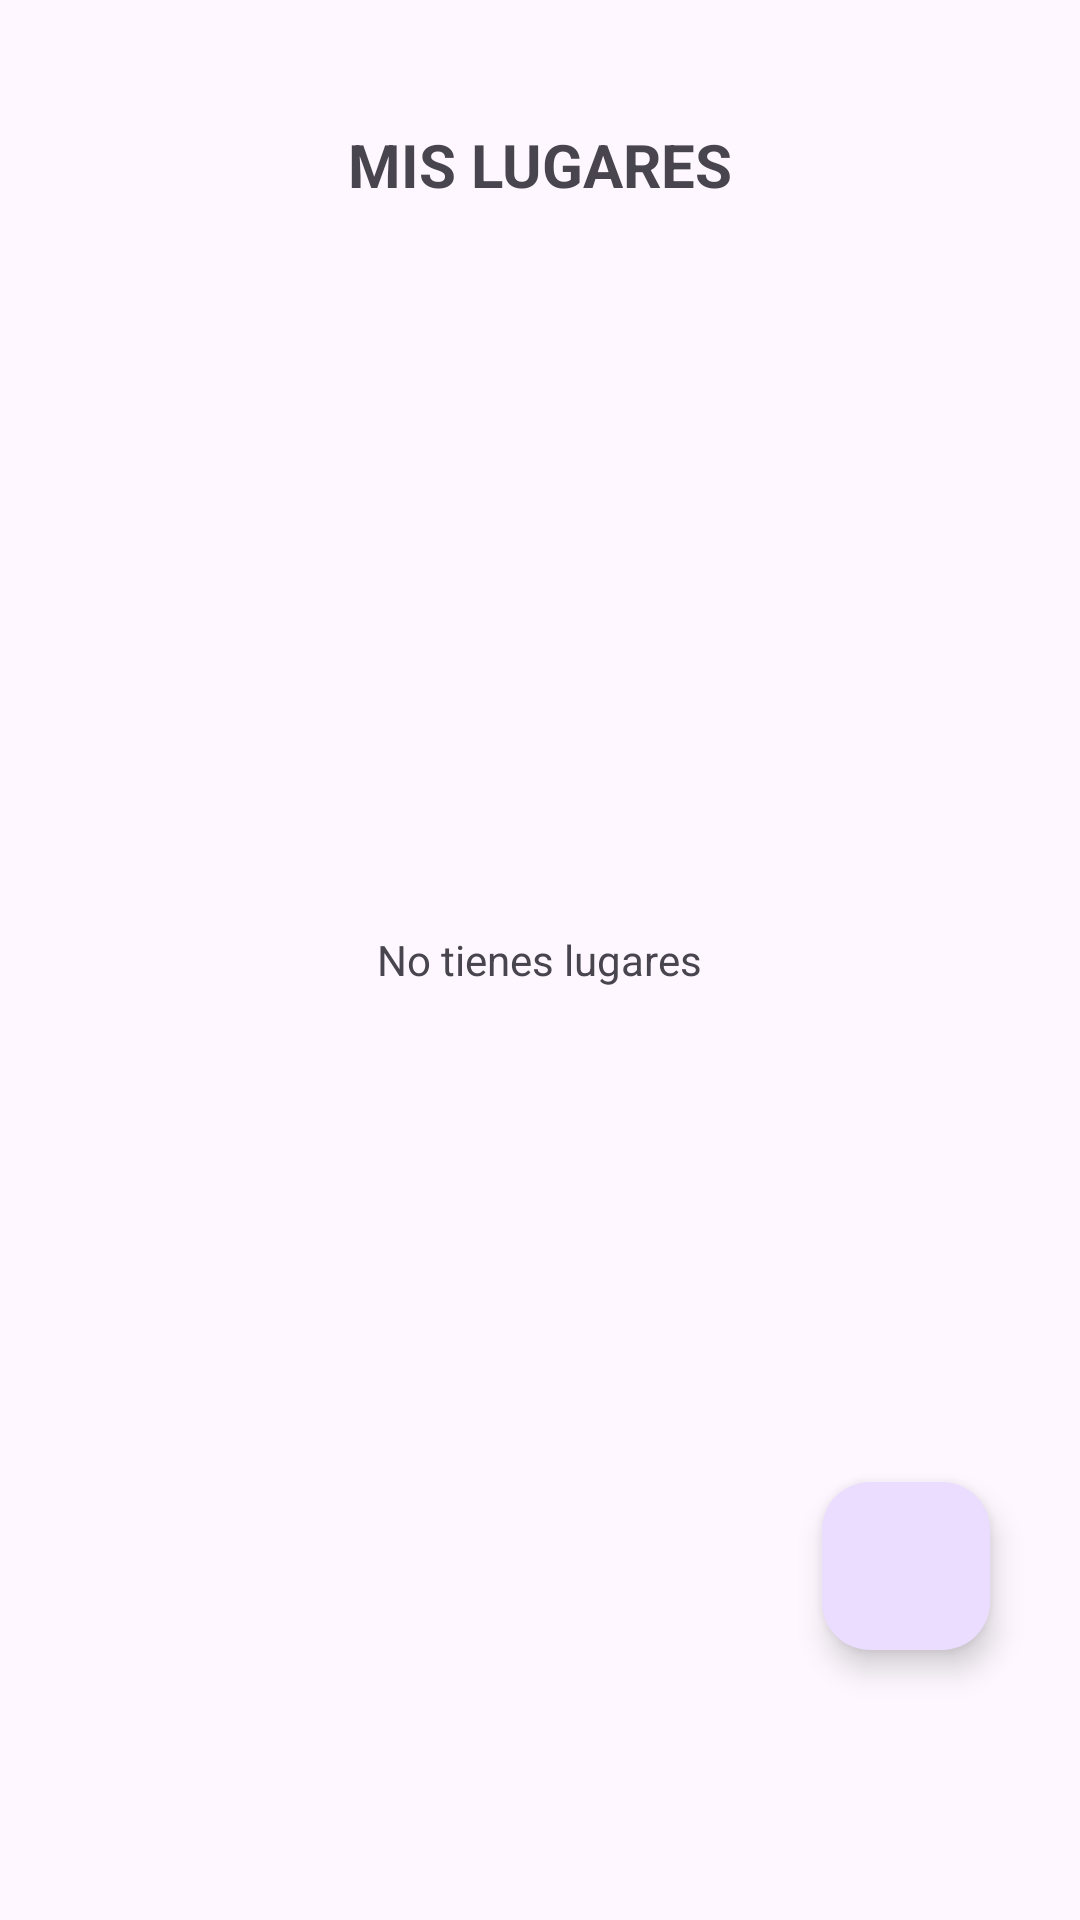

Here is an Android app screen rendered from its layout file. Give the layout XML and the strings, colors and styles it references.
<!-- AndroidManifest.xml: application theme Theme.Unilocal -->
<!-- res/layout/fragment_mis_lugares.xml -->
<?xml version="1.0" encoding="utf-8"?>
<RelativeLayout xmlns:android="http://schemas.android.com/apk/res/android"
    xmlns:tools="http://schemas.android.com/tools"
    android:layout_width="match_parent"
    android:layout_height="match_parent"
    tools:context=".fragments.MisLugaresFragment">


    <LinearLayout
        android:layout_width="match_parent"
        android:layout_height="match_parent"
        android:gravity="center">
        <TextView
            android:id="@+id/mensaje_vacio_lugares"
            android:layout_width="wrap_content"
            android:layout_height="wrap_content"
            android:text="@string/txt_sin_lugares"/>
    </LinearLayout>

    <LinearLayout
    android:layout_width="match_parent"
    android:layout_height="match_parent"
    android:orientation="vertical"
    android:gravity="center_horizontal"
    >
        <LinearLayout
            android:layout_width="370dp"
            android:layout_height="70dp"
            android:layout_marginBottom="5dp"
            android:layout_marginTop="20dp"
            android:orientation="horizontal"
            android:gravity="center_vertical">


            <TextView
                android:layout_width="wrap_content"
                android:layout_height="wrap_content"
                android:layout_weight="1"
                android:gravity="center"
                android:textSize="20sp"
                android:textStyle="bold"
                android:text="@string/txt_titulo_mis_lugares"/>


        </LinearLayout>

    <androidx.recyclerview.widget.RecyclerView
        android:id="@+id/lista_mis_lugares"
        android:layout_width="match_parent"
        android:layout_height="wrap_content"
        android:layout_margin="20dp"/>
    </LinearLayout>

    <com.google.android.material.floatingactionbutton.FloatingActionButton
        android:id="@+id/btn_crear_lugares"
        android:layout_width="70dp"
        android:layout_height="70dp"
        android:src="@drawable/icons_anadir"
        android:layout_alignParentBottom="true"
        android:layout_alignParentEnd="true"
        android:layout_marginEnd="30dp"
        android:layout_marginBottom="90dp"/>

</RelativeLayout>
<!-- resources referenced by this layout -->
<resources>
  <string name="txt_sin_lugares">No tienes lugares</string>
  <string name="txt_titulo_mis_lugares">MIS LUGARES</string>
  <style name="Theme.Unilocal" parent="Base.Theme.Unilocal" />
  <style name="Base.Theme.Unilocal" parent="Theme.Material3.DayNight.NoActionBar">
          
          
      </style>
</resources>
